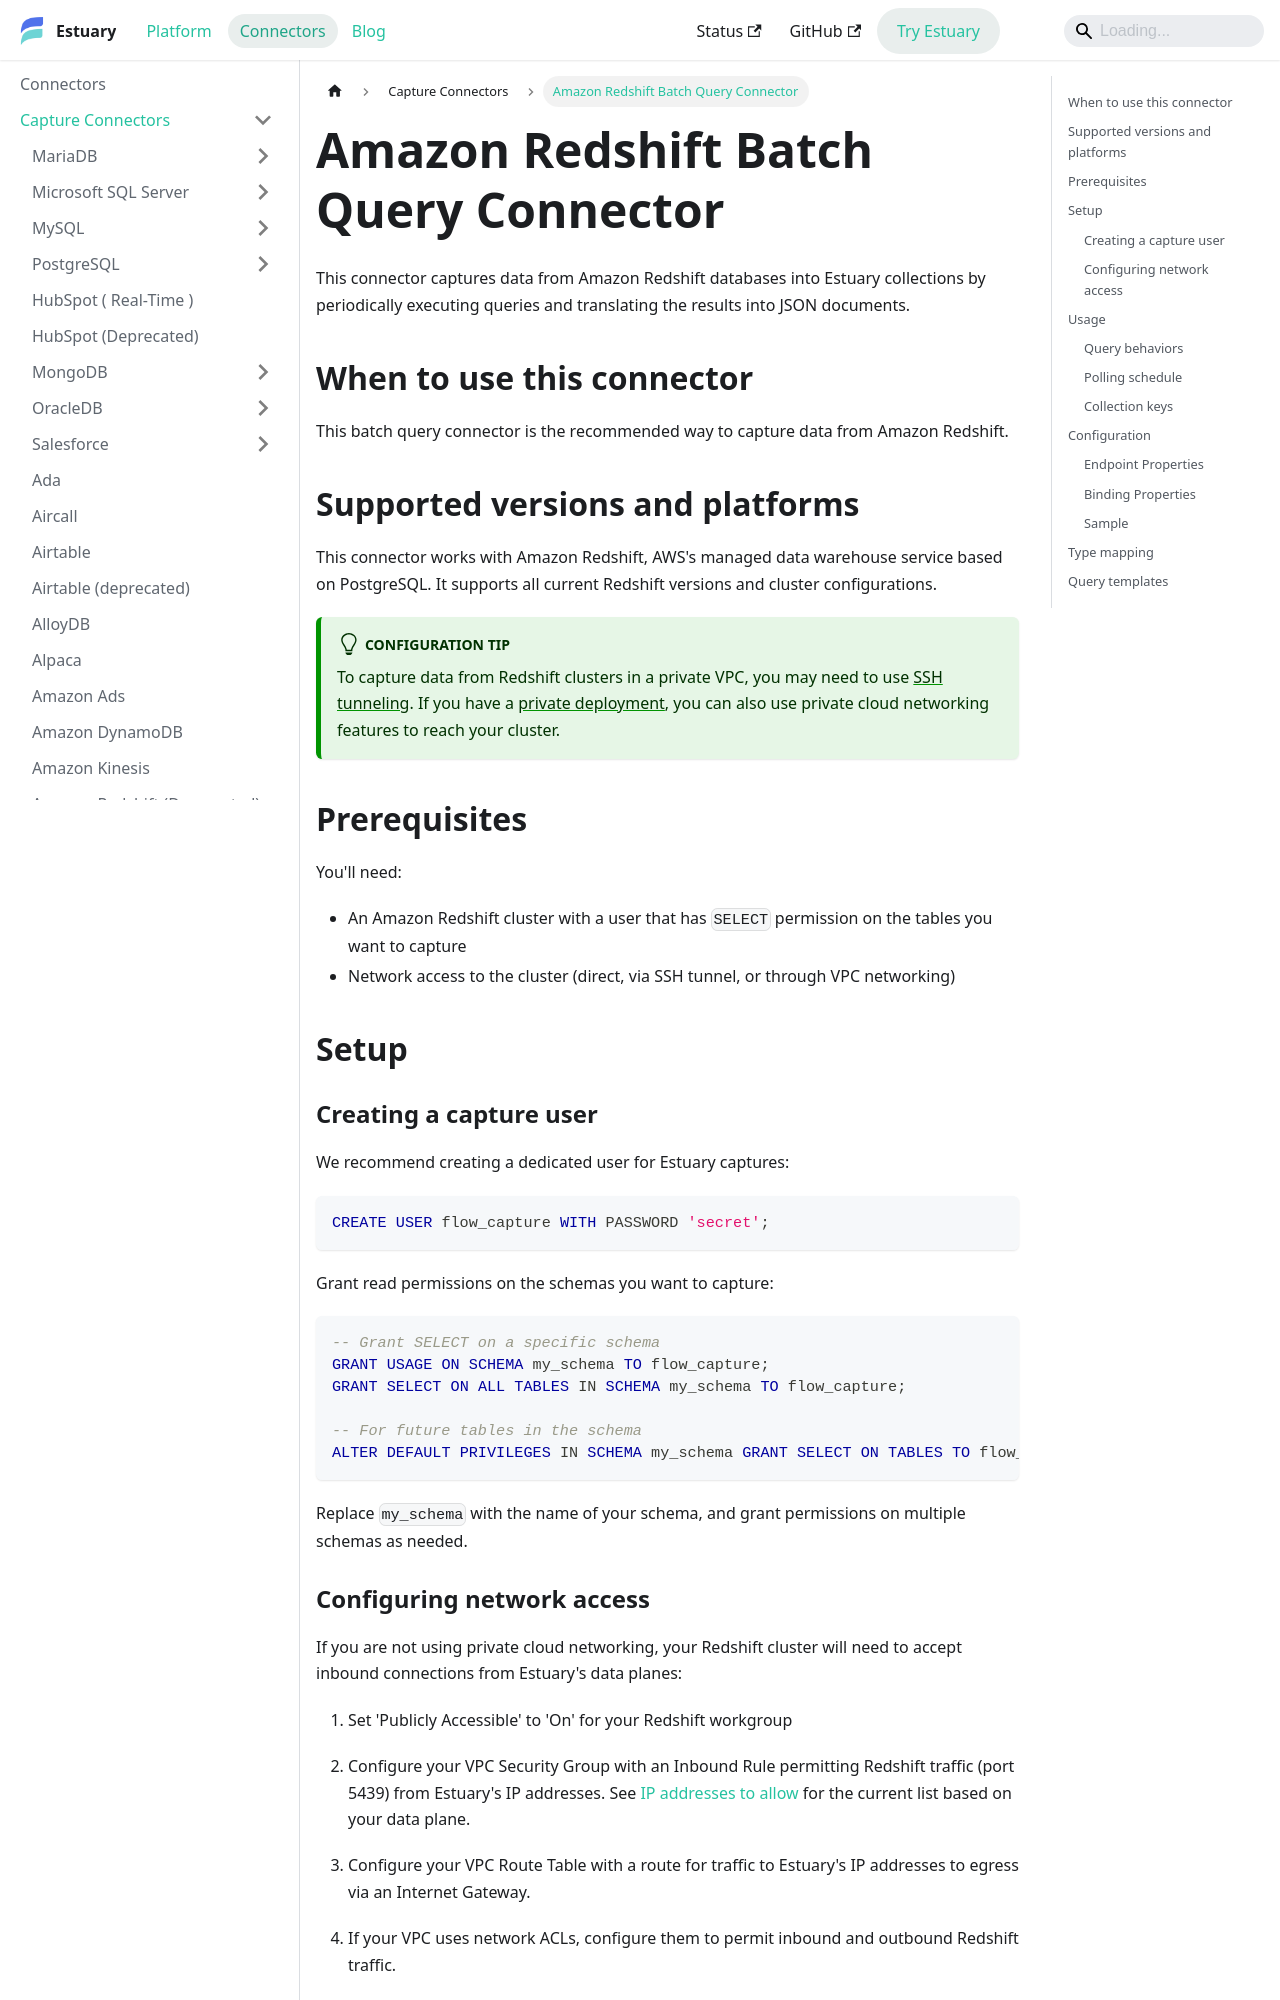

repository: estuary/flow · page: reference/Connectors/capture-connectors/redshift-batch/index.html · generator: docusaurus

---
description: Use the Amazon Redshift batch query connector to capture tables to Estuary. Configure network access, polling schedules, and query templates.
---

# Amazon Redshift Batch Query Connector

This connector captures data from Amazon Redshift databases into Estuary collections by
periodically executing queries and translating the results into JSON documents.

## When to use this connector

This batch query connector is the recommended way to capture data from Amazon Redshift.

## Supported versions and platforms

This connector works with Amazon Redshift, AWS's managed data warehouse service based
on PostgreSQL. It supports all current Redshift versions and cluster configurations.

:::tip Configuration Tip
To capture data from Redshift clusters in a private VPC, you may need to
use [SSH tunneling](/guides/connect-network/). If you have a
[private deployment](/getting-started/deployment-options/#private-deployment),
you can also use private cloud networking features to reach your cluster.
:::

## Prerequisites

You'll need:

- An Amazon Redshift cluster with a user that has `SELECT` permission on the tables
  you want to capture
- Network access to the cluster (direct, via SSH tunnel, or through VPC networking)

## Setup

### Creating a capture user

We recommend creating a dedicated user for Estuary captures:

```sql
CREATE USER flow_capture WITH PASSWORD 'secret';
```

Grant read permissions on the schemas you want to capture:

```sql
-- Grant SELECT on a specific schema
GRANT USAGE ON SCHEMA my_schema TO flow_capture;
GRANT SELECT ON ALL TABLES IN SCHEMA my_schema TO flow_capture;

-- For future tables in the schema
ALTER DEFAULT PRIVILEGES IN SCHEMA my_schema GRANT SELECT ON TABLES TO flow_capture;
```

Replace `my_schema` with the name of your schema, and grant permissions on
multiple schemas as needed.
